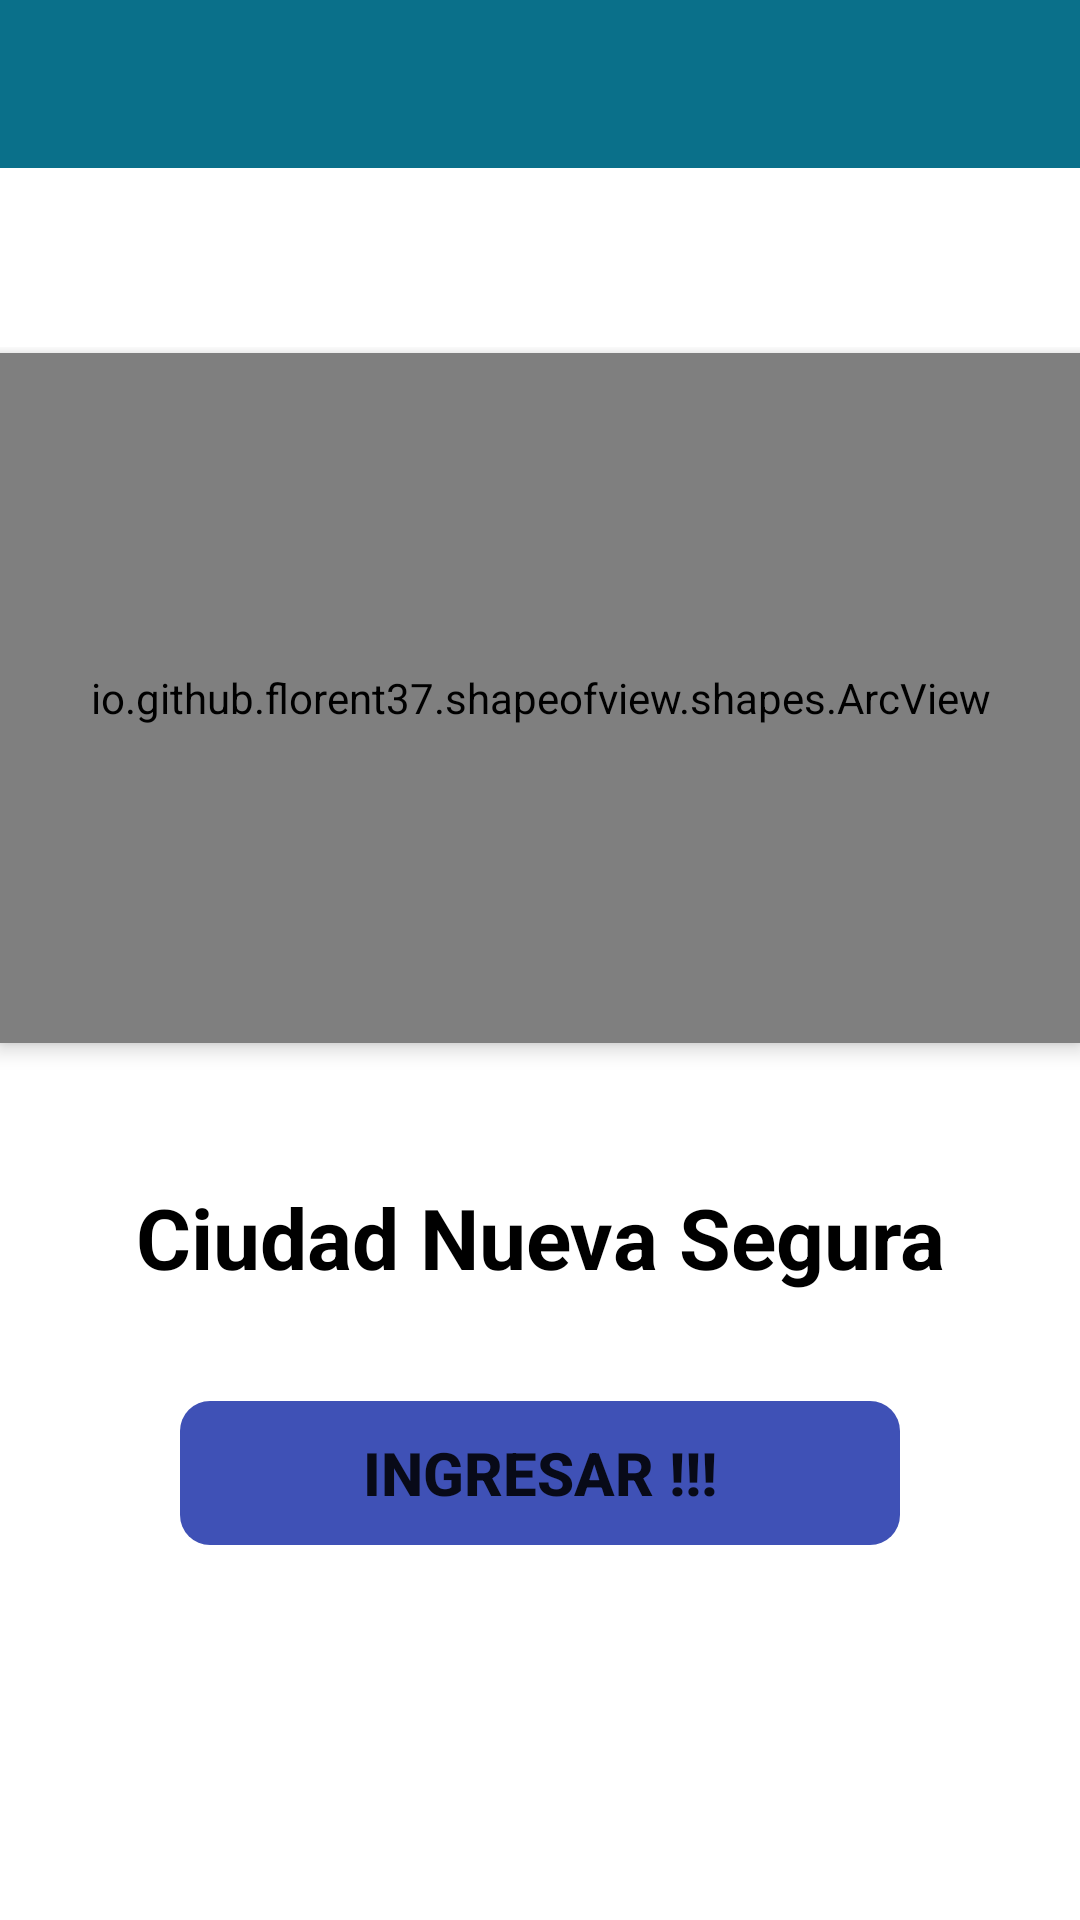

This screen was rendered from an Android layout file. Write that file and the resources it references.
<!-- AndroidManifest.xml: application theme Theme.CiudadNuevaSegura -->
<!-- res/layout/activity_login_reg.xml -->
<?xml version="1.0" encoding="utf-8"?>
<androidx.constraintlayout.widget.ConstraintLayout xmlns:android="http://schemas.android.com/apk/res/android"
    xmlns:app="http://schemas.android.com/apk/res-auto"
    xmlns:tools="http://schemas.android.com/tools"
    android:layout_width="match_parent"
    android:layout_height="match_parent"
    tools:context=".Registro.Login_Reg_Activity">

    <include
        android:id="@+id/include"
        layout="@layout/action_bar_toolbar"/>

    <androidx.core.widget.NestedScrollView
        android:layout_width="match_parent"
        android:layout_height="wrap_content"
        android:orientation="vertical"
        android:layout_marginTop="-10dp"
        app:layout_constraintBottom_toBottomOf="parent"
        app:layout_constraintTop_toTopOf="parent">

        <LinearLayout
            android:layout_width="match_parent"
            android:layout_height="match_parent"
            android:layout_gravity="center"
            android:orientation="vertical">

            <io.github.florent37.shapeofview.shapes.ArcView
                android:id="@+id/container_loading"
                android:layout_width="match_parent"
                android:layout_height="230dp"
                android:elevation="4dp"
                android:layout_marginTop="2dp"
                app:layout_constraintEnd_toEndOf="parent"
                app:layout_constraintStart_toStartOf="parent"
                app:layout_constraintTop_toTopOf="parent"
                app:shape_arc_height="20dp"
                app:shape_arc_position="bottom">

                <View
                    android:layout_width="match_parent"
                    android:layout_height="wrap_content"
                    android:background="@drawable/degrad_login" />

                <ImageView
                    android:layout_width="wrap_content"
                    android:layout_height="wrap_content"
                    android:src="@drawable/registrarusr"
                    android:layout_gravity="center_horizontal">

                </ImageView>

            </io.github.florent37.shapeofview.shapes.ArcView>

            <TextView
                android:layout_width="wrap_content"
                android:layout_height="wrap_content"
                android:layout_gravity="center"
                android:layout_marginTop="30dp"
                android:padding="16dp"
                android:text="Ciudad Nueva Segura"
                android:textAlignment="center"
                android:textColor="#000000"
                android:textSize="28sp"
                android:textStyle="bold" />

            <Button
                android:id="@+id/buttonLogin_reg"
                android:layout_width="240dp"
                android:layout_height="wrap_content"
                android:layout_gravity="center"
                android:layout_marginTop="20dp"
                android:background="@drawable/rounded_button"
                android:backgroundTint="#3F51B6"
                android:padding="8dp"
                android:text="Ingresar !!!"
                android:textSize="20dp"
                android:textStyle="bold"
                tools:layout_editor_absoluteX="207dp"
                tools:layout_editor_absoluteY="672dp" />
            
        </LinearLayout>

    </androidx.core.widget.NestedScrollView>

</androidx.constraintlayout.widget.ConstraintLayout>
<!-- res/layout/action_bar_toolbar.xml (included above) -->
<?xml version="1.0" encoding="utf-8"?>
<com.google.android.material.appbar.AppBarLayout xmlns:android="http://schemas.android.com/apk/res/android"
    xmlns:app="http://schemas.android.com/apk/res-auto"
    android:orientation="vertical"
    android:layout_width="match_parent"
    android:layout_height="wrap_content">

    <androidx.appcompat.widget.Toolbar
        android:id="@+id/toolbar"
        android:layout_width="match_parent"
        android:layout_height="wrap_content"
        android:background="#0A708A"
        app:theme="@style/ToolbarTheme"
        >

    </androidx.appcompat.widget.Toolbar>

    <FrameLayout
        android:layout_width="match_parent"
        android:layout_height="match_parent"
        android:id="@+id/frame_layout"/>

</com.google.android.material.appbar.AppBarLayout>
<!-- resources referenced by this layout -->
<resources>
  <!-- drawable degrad_login (drawable) -->
  <?xml version="1.0" encoding="utf-8"?>
  <shape xmlns:android="http://schemas.android.com/apk/res/android">
  
      <gradient
          android:angle="45"
          android:gradientRadius="16dp"
          android:endColor="#C4CACC"
          android:centerColor="#E3E6E8"
          android:startColor="#82B1EC">
      </gradient>
      
  </shape>
  <!-- drawable rounded_button (drawable) -->
  <?xml version="1.0" encoding="utf-8"?>
  <shape
      xmlns:android="http://schemas.android.com/apk/res/android"
      android:shape="rectangle"
      android:padding="5dp"
      >
  
      <corners android:radius="10dp"
          android:tint="#083440"/>
  
      
  
  </shape>
  <style name="Theme.CiudadNuevaSegura" parent="Theme.MaterialComponents.DayNight.NoActionBar">
          
          <item name="colorPrimary">@color/purple_500</item>
          <item name="colorPrimaryVariant">@color/purple_700</item>
          <item name="colorOnPrimary">@color/white</item>
          
          <item name="colorSecondary">@color/teal_200</item>
          <item name="colorSecondaryVariant">@color/teal_700</item>
          <item name="colorOnSecondary">@color/black</item>
          
          <item name="android:statusBarColor">?attr/colorPrimaryVariant</item>
          
      </style>
  <color name="purple_500">#4169E1</color>
  <color name="purple_700">#4169E1</color>
  <color name="white">#FFFFFFFF</color>
  <color name="teal_200">#2F61F6</color>
  <color name="teal_700">#FF018786</color>
  <color name="black">#FF000000</color>
</resources>
